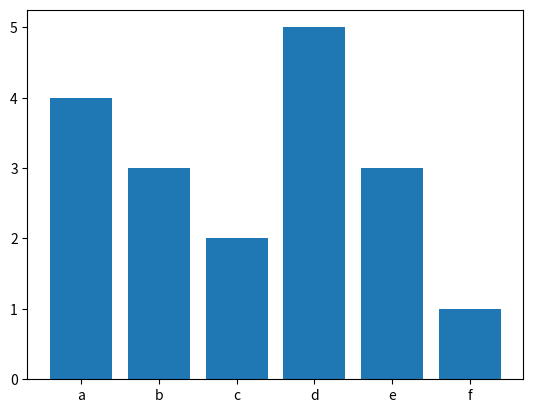

The matplotlib source for this figure:
# bar chart : compare categoried of data by representing each category with a bar

import matplotlib.pyplot as plt
import numpy as np

# print(matplotlib.__version__)

categories = np.array(['a', 'b', 'c', 'd', 'e', 'f'])
values = np.array([4,3,2,5,3,1])


plt.bar(categories, values)


# for horizontal bar chart, you can use 
# plt.barh(categories, values)

plt.show()
